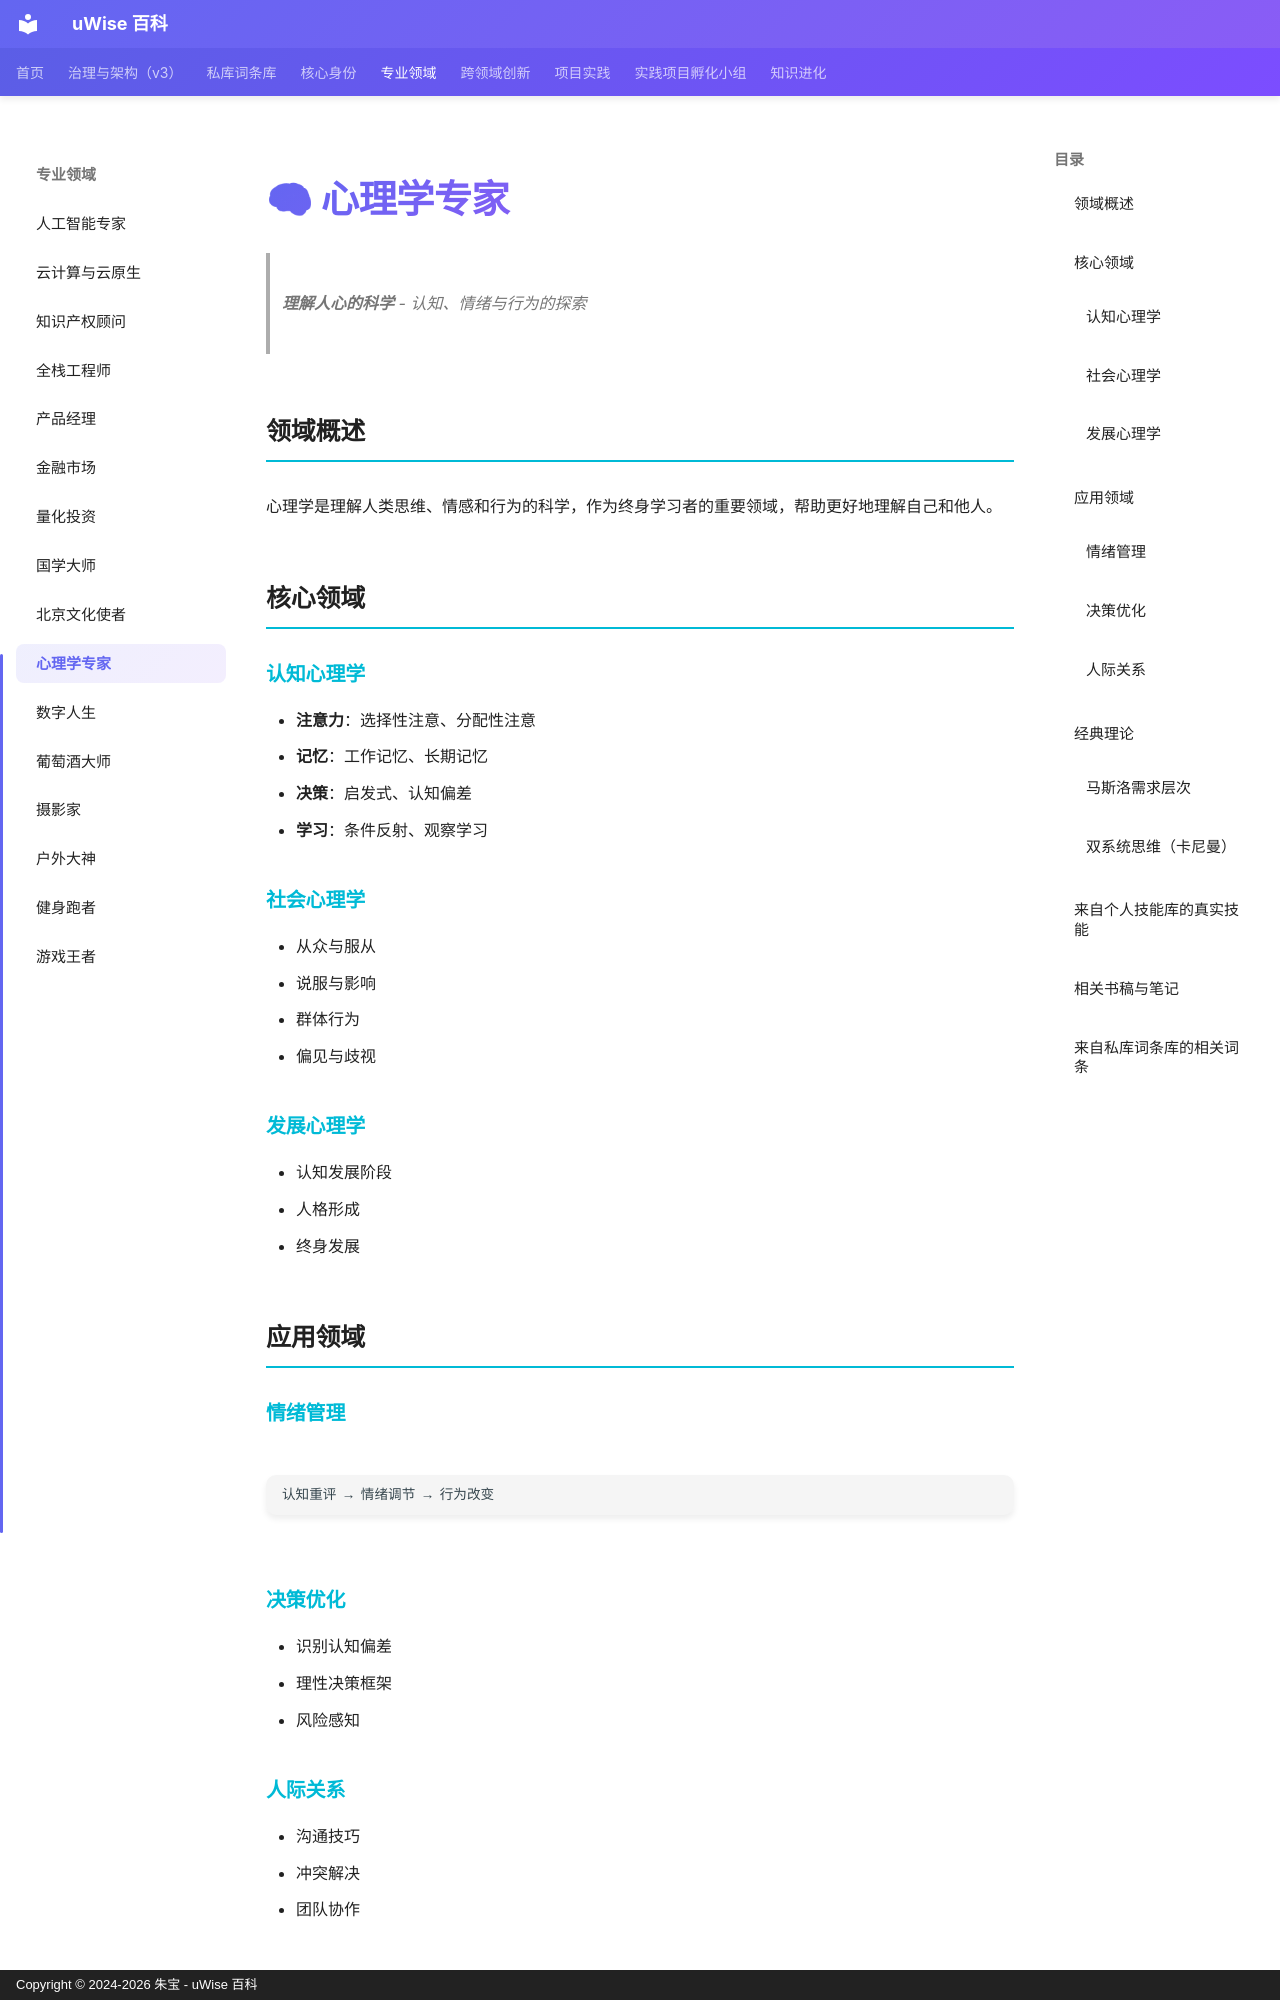

repository: zhubao315/uWise · page: specialized-domains/psychology/index.html · generator: mkdocs · copyright: Copyright © 2024-2026 朱宝 - uWise 百科

# 🧠 心理学专家

> **理解人心的科学** - 认知、情绪与行为的探索

## 领域概述

心理学是理解人类思维、情感和行为的科学，作为终身学习者的重要领域，帮助更好地理解自己和他人。

## 核心领域

### 认知心理学
- **注意力**：选择性注意、分配性注意
- **记忆**：工作记忆、长期记忆
- **决策**：启发式、认知偏差
- **学习**：条件反射、观察学习

### 社会心理学
- 从众与服从
- 说服与影响
- 群体行为
- 偏见与歧视

### 发展心理学
- 认知发展阶段
- 人格形成
- 终身发展

## 应用领域

### 情绪管理
```
认知重评 → 情绪调节 → 行为改变
```

### 决策优化
- 识别认知偏差
- 理性决策框架
- 风险感知

### 人际关系
- 沟通技巧
- 冲突解决
- 团队协作

## 经典理论

### 马斯洛需求层次
```
自我实现 → 尊重需求 → 归属需求 → 安全需求 → 生理需求
```

### 双系统思维（卡尼曼）
- **系统1**：快速、直觉、自动
- **系统2**：缓慢、理性、控制
